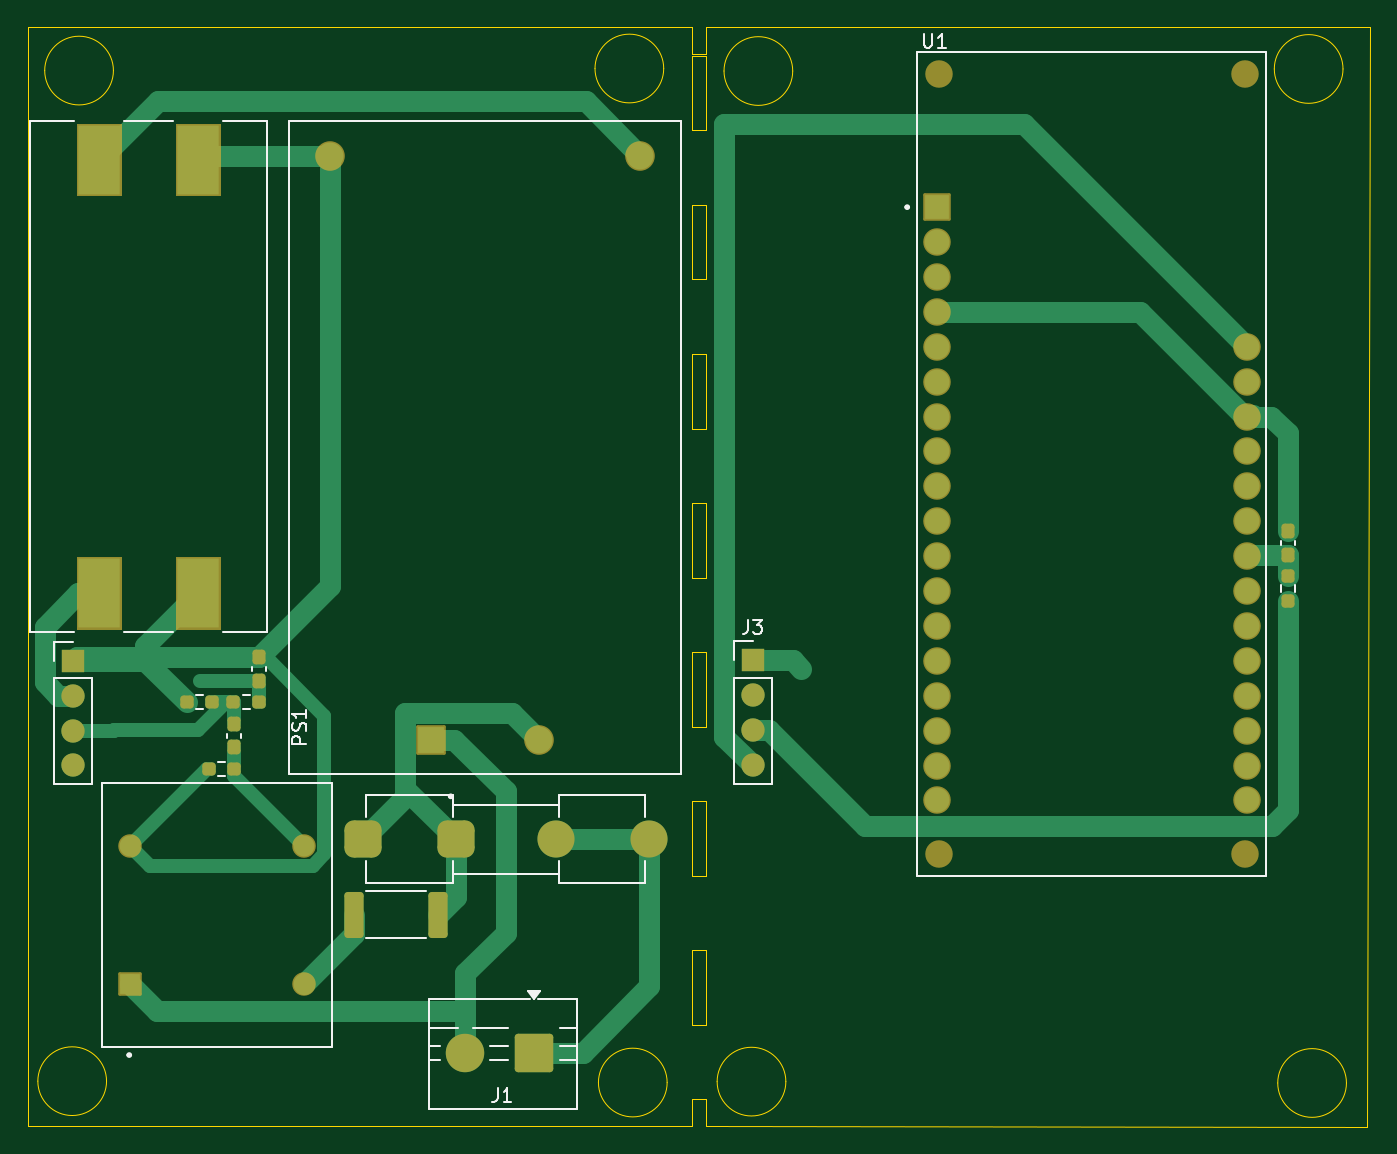
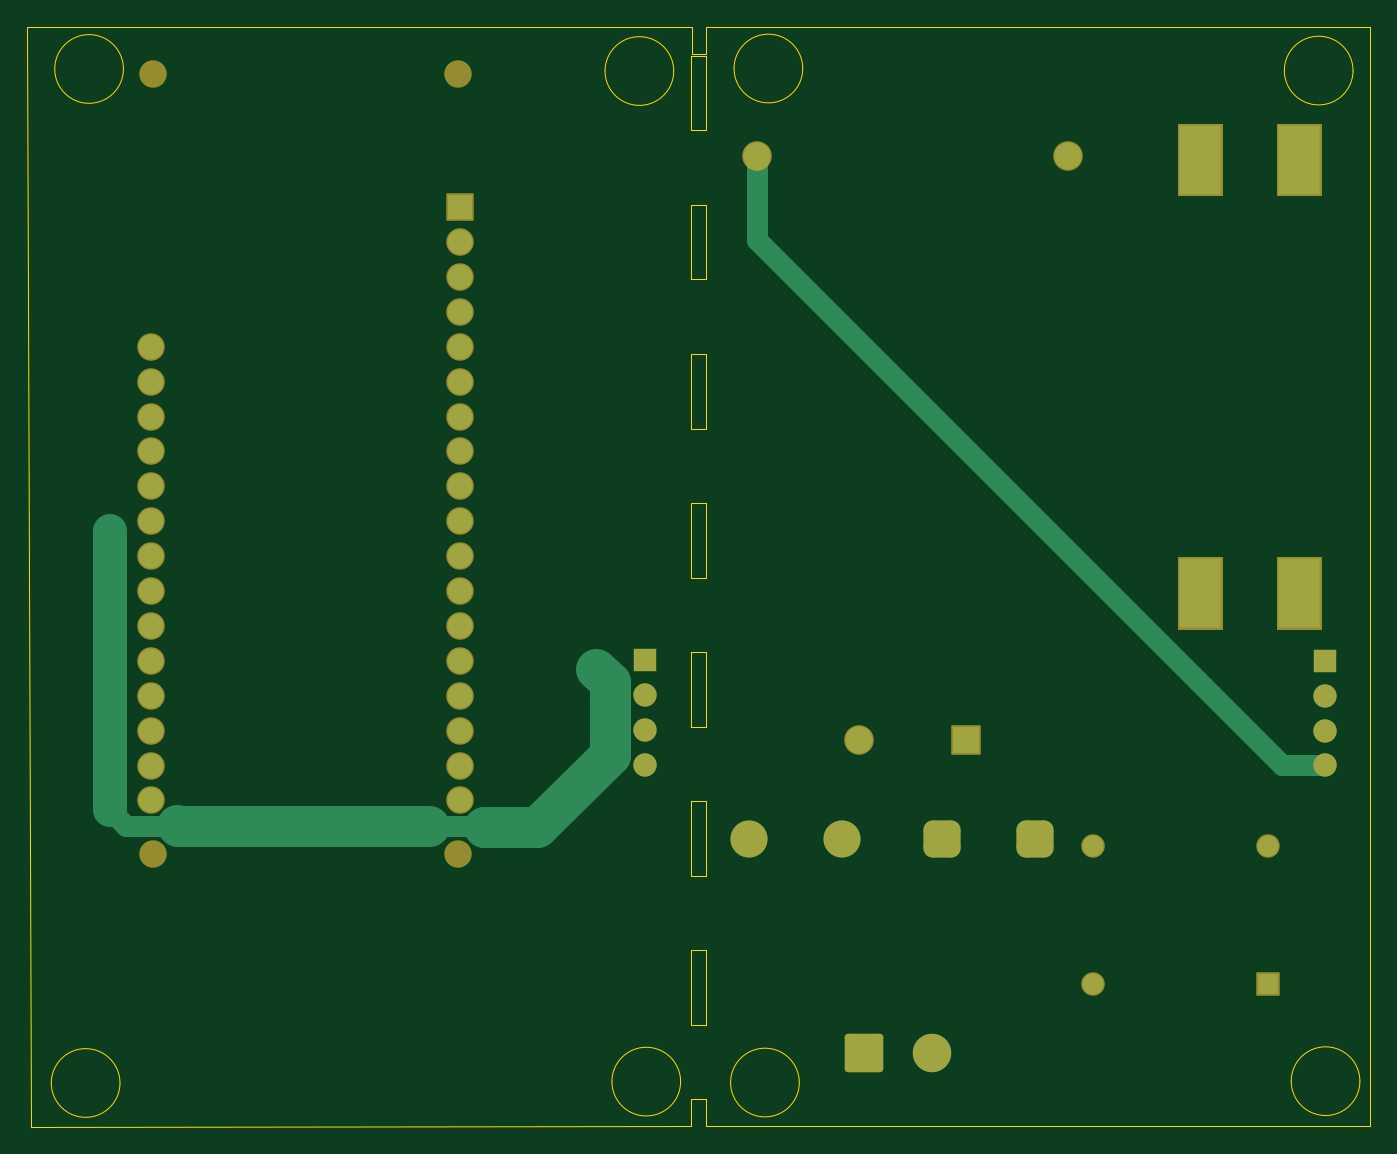
Circuit board: 9 layer files. Board 97.7 x 80.0 mm.
- bottom_copper: monitoring v0.2-B_Cu.gbr (7568 bytes)
- bottom_mask: monitoring v0.2-B_Mask.gbr (4380 bytes)
- paste: monitoring v0.2-B_Paste.gbr (460 bytes)
- bottom_silk: monitoring v0.2-B_Silkscreen.gbr (461 bytes)
- outline: monitoring v0.2-Edge_Cuts.gbr (3602 bytes)
- top_copper: monitoring v0.2-F_Cu.gbr (13053 bytes)
- top_mask: monitoring v0.2-F_Mask.gbr (5459 bytes)
- paste: monitoring v0.2-F_Paste.gbr (2084 bytes)
- top_silk: monitoring v0.2-F_Silkscreen.gbr (8765 bytes)

=== bottom_copper: monitoring v0.2-B_Cu.gbr (7568 bytes, source omitted) ===
=== bottom_mask: monitoring v0.2-B_Mask.gbr ===
%TF.GenerationSoftware,KiCad,Pcbnew,10.0.4*%
%TF.CreationDate,2026-07-14T22:30:53+02:00*%
%TF.ProjectId,monitoring v0.2,6d6f6e69-746f-4726-996e-672076302e32,rev?*%
%TF.SameCoordinates,Original*%
%TF.FileFunction,Soldermask,Bot*%
%TF.FilePolarity,Negative*%
%FSLAX46Y46*%
G04 Gerber Fmt 4.6, Leading zero omitted, Abs format (unit mm)*
G04 Created by KiCad (PCBNEW 10.0.4) date 2026-07-14 22:30:53*
%MOMM*%
%LPD*%
G01*
G04 APERTURE LIST*
G04 Aperture macros list*
%AMRoundRect*
0 Rectangle with rounded corners*
0 $1 Rounding radius*
0 $2 $3 $4 $5 $6 $7 $8 $9 X,Y pos of 4 corners*
0 Add a 4 corners polygon primitive as box body*
4,1,4,$2,$3,$4,$5,$6,$7,$8,$9,$2,$3,0*
0 Add four circle primitives for the rounded corners*
1,1,$1+$1,$2,$3*
1,1,$1+$1,$4,$5*
1,1,$1+$1,$6,$7*
1,1,$1+$1,$8,$9*
0 Add four rect primitives between the rounded corners*
20,1,$1+$1,$2,$3,$4,$5,0*
20,1,$1+$1,$4,$5,$6,$7,0*
20,1,$1+$1,$6,$7,$8,$9,0*
20,1,$1+$1,$8,$9,$2,$3,0*%
G04 Aperture macros list end*
%ADD10C,0.010000*%
%ADD11C,1.700000*%
%ADD12R,1.700000X1.700000*%
%ADD13C,2.000000*%
%ADD14C,2.004000*%
%ADD15RoundRect,0.102000X-0.900000X-0.900000X0.900000X-0.900000X0.900000X0.900000X-0.900000X0.900000X0*%
%ADD16C,1.712000*%
%ADD17RoundRect,0.102000X0.754000X-0.754000X0.754000X0.754000X-0.754000X0.754000X-0.754000X-0.754000X0*%
%ADD18RoundRect,0.102000X0.975000X-0.975000X0.975000X0.975000X-0.975000X0.975000X-0.975000X-0.975000X0*%
%ADD19C,2.154000*%
%ADD20RoundRect,0.250001X1.149999X1.149999X-1.149999X1.149999X-1.149999X-1.149999X1.149999X-1.149999X0*%
%ADD21C,2.800000*%
%ADD22RoundRect,0.675000X-0.675000X-0.675000X0.675000X-0.675000X0.675000X0.675000X-0.675000X0.675000X0*%
%ADD23C,2.700000*%
G04 APERTURE END LIST*
D10*
%TO.C,U2*%
X49812375Y-58675000D02*
X49812375Y-53475000D01*
X53012375Y-53475000D01*
X53012375Y-58675000D01*
X49812375Y-58675000D01*
G36*
X53012375Y-58675000D02*
G01*
X49812375Y-58675000D01*
X49812375Y-53475000D01*
X53012375Y-53475000D01*
X53012375Y-58675000D01*
G37*
X57012375Y-58675000D02*
X57012375Y-53475000D01*
X60212375Y-53475000D01*
X60212375Y-58675000D01*
X57012375Y-58675000D01*
G36*
X60212375Y-58675000D02*
G01*
X57012375Y-58675000D01*
X57012375Y-53475000D01*
X60212375Y-53475000D01*
X60212375Y-58675000D01*
G37*
X57012375Y-27125000D02*
X57012375Y-21925000D01*
X60212375Y-21925000D01*
X60212375Y-27125000D01*
X57012375Y-27125000D01*
G36*
X60212375Y-27125000D02*
G01*
X57012375Y-27125000D01*
X57012375Y-21925000D01*
X60212375Y-21925000D01*
X60212375Y-27125000D01*
G37*
X49812375Y-27125000D02*
X49812375Y-21925000D01*
X53012375Y-21925000D01*
X53012375Y-27125000D01*
X49812375Y-27125000D01*
G36*
X53012375Y-27125000D02*
G01*
X49812375Y-27125000D01*
X49812375Y-21925000D01*
X53012375Y-21925000D01*
X53012375Y-27125000D01*
G37*
%TD*%
D11*
%TO.C,J2*%
X49500000Y-68620000D03*
X49500000Y-66080000D03*
X49500000Y-63540000D03*
D12*
X49500000Y-61000000D03*
%TD*%
D13*
%TO.C,U1*%
X112570400Y-75070800D03*
X112570400Y-18270800D03*
X134770400Y-75070800D03*
X134770400Y-18270800D03*
D14*
X134920400Y-38150800D03*
X134920400Y-40690800D03*
X134920400Y-43230800D03*
X134920400Y-45770800D03*
X134920400Y-48310800D03*
X134920400Y-50850800D03*
X134920400Y-53390800D03*
X134920400Y-55930800D03*
X134920400Y-58470800D03*
X134920400Y-61010800D03*
X134920400Y-63550800D03*
X134920400Y-66090800D03*
X134920400Y-68630800D03*
X134920400Y-71170800D03*
X112420400Y-71170800D03*
X112420400Y-68630800D03*
X112420400Y-66090800D03*
X112420400Y-63550800D03*
X112420400Y-61010800D03*
X112420400Y-58470800D03*
X112420400Y-55930800D03*
X112420400Y-53390800D03*
X112420400Y-50850800D03*
X112420400Y-48310800D03*
X112420400Y-45770800D03*
X112420400Y-43230800D03*
X112420400Y-40690800D03*
X112420400Y-38150800D03*
X112420400Y-35610800D03*
X112420400Y-33070800D03*
X112420400Y-30530800D03*
D15*
X112420400Y-27990800D03*
%TD*%
D16*
%TO.C,T1*%
X66350000Y-74500000D03*
X66350000Y-84500000D03*
X53650000Y-74500000D03*
D17*
X53650000Y-84500000D03*
%TD*%
D18*
%TO.C,PS1*%
X75600000Y-66750000D03*
D19*
X83400000Y-66750000D03*
X68200000Y-24250000D03*
X90800000Y-24250000D03*
%TD*%
D20*
%TO.C,J1*%
X83058000Y-89535000D03*
D21*
X78058000Y-89535000D03*
%TD*%
D22*
%TO.C,F1*%
X70600000Y-74000000D03*
X77360000Y-74000000D03*
D23*
X84640000Y-74000000D03*
X91400000Y-74000000D03*
%TD*%
D12*
%TO.C,J3*%
X98973400Y-60959800D03*
D11*
X98973400Y-63499800D03*
X98973400Y-66039800D03*
X98973400Y-68579800D03*
%TD*%
M02*

=== paste: monitoring v0.2-B_Paste.gbr ===
%TF.GenerationSoftware,KiCad,Pcbnew,10.0.4*%
%TF.CreationDate,2026-07-14T22:30:53+02:00*%
%TF.ProjectId,monitoring v0.2,6d6f6e69-746f-4726-996e-672076302e32,rev?*%
%TF.SameCoordinates,Original*%
%TF.FileFunction,Paste,Bot*%
%TF.FilePolarity,Positive*%
%FSLAX46Y46*%
G04 Gerber Fmt 4.6, Leading zero omitted, Abs format (unit mm)*
G04 Created by KiCad (PCBNEW 10.0.4) date 2026-07-14 22:30:53*
%MOMM*%
%LPD*%
G01*
G04 APERTURE LIST*
G04 APERTURE END LIST*
M02*

=== bottom_silk: monitoring v0.2-B_Silkscreen.gbr ===
%TF.GenerationSoftware,KiCad,Pcbnew,10.0.4*%
%TF.CreationDate,2026-07-14T22:30:53+02:00*%
%TF.ProjectId,monitoring v0.2,6d6f6e69-746f-4726-996e-672076302e32,rev?*%
%TF.SameCoordinates,Original*%
%TF.FileFunction,Legend,Bot*%
%TF.FilePolarity,Positive*%
%FSLAX46Y46*%
G04 Gerber Fmt 4.6, Leading zero omitted, Abs format (unit mm)*
G04 Created by KiCad (PCBNEW 10.0.4) date 2026-07-14 22:30:53*
%MOMM*%
%LPD*%
G01*
G04 APERTURE LIST*
G04 APERTURE END LIST*
M02*

=== outline: monitoring v0.2-Edge_Cuts.gbr ===
%TF.GenerationSoftware,KiCad,Pcbnew,10.0.4*%
%TF.CreationDate,2026-07-14T22:30:53+02:00*%
%TF.ProjectId,monitoring v0.2,6d6f6e69-746f-4726-996e-672076302e32,rev?*%
%TF.SameCoordinates,Original*%
%TF.FileFunction,Profile,NP*%
%FSLAX46Y46*%
G04 Gerber Fmt 4.6, Leading zero omitted, Abs format (unit mm)*
G04 Created by KiCad (PCBNEW 10.0.4) date 2026-07-14 22:30:53*
%MOMM*%
%LPD*%
G01*
G04 APERTURE LIST*
%TA.AperFunction,Profile*%
%ADD10C,0.050000*%
%TD*%
G04 APERTURE END LIST*
D10*
X94550000Y-22400000D02*
X95600000Y-22400000D01*
X94550000Y-22400000D02*
X94550000Y-16975000D01*
X95600000Y-16975000D02*
X94550000Y-16975000D01*
X95600000Y-22400000D02*
X95600000Y-16975000D01*
X94550000Y-33250000D02*
X95600000Y-33250000D01*
X94550000Y-33250000D02*
X94550000Y-27825000D01*
X95600000Y-27825000D02*
X94550000Y-27825000D01*
X95600000Y-33250000D02*
X95600000Y-27825000D01*
X94550000Y-44100000D02*
X95600000Y-44100000D01*
X94550000Y-44100000D02*
X94550000Y-38675000D01*
X95600000Y-38675000D02*
X94550000Y-38675000D01*
X95600000Y-44100000D02*
X95600000Y-38675000D01*
X94550000Y-54950000D02*
X95600000Y-54950000D01*
X94550000Y-54950000D02*
X94550000Y-49525000D01*
X95600000Y-49525000D02*
X94550000Y-49525000D01*
X95600000Y-54950000D02*
X95600000Y-49525000D01*
X94550000Y-65800000D02*
X95600000Y-65800000D01*
X94550000Y-65800000D02*
X94550000Y-60375000D01*
X95600000Y-60375000D02*
X94550000Y-60375000D01*
X95600000Y-65800000D02*
X95600000Y-60375000D01*
X94550000Y-76650000D02*
X95600000Y-76650000D01*
X94550000Y-76650000D02*
X94550000Y-71225000D01*
X95600000Y-71225000D02*
X94550000Y-71225000D01*
X95600000Y-76650000D02*
X95600000Y-71225000D01*
X95600000Y-82075000D02*
X94550000Y-82075000D01*
X94550000Y-87500000D02*
X94550000Y-82075000D01*
X95600000Y-87500000D02*
X95600000Y-82075000D01*
X94550000Y-87500000D02*
X95600000Y-87500000D01*
X95600000Y-94850000D02*
X143700000Y-94900000D01*
X95600000Y-92925000D02*
X95600000Y-94850000D01*
X94550000Y-92925000D02*
X95600000Y-92925000D01*
X94550000Y-94850000D02*
X94550000Y-92925000D01*
X143925000Y-14900000D02*
X143700000Y-94900000D01*
X95554800Y-14900000D02*
X143925000Y-14900000D01*
X95554800Y-16814800D02*
X95554800Y-14900000D01*
X94550000Y-16814800D02*
X95554800Y-16814800D01*
X94550000Y-14900000D02*
X94550000Y-16814800D01*
X142189400Y-91732800D02*
G75*
G02*
X137189400Y-91732800I-2500000J0D01*
G01*
X137189400Y-91732800D02*
G75*
G02*
X142189400Y-91732800I2500000J0D01*
G01*
X101389400Y-91632800D02*
G75*
G02*
X96389400Y-91632800I-2500000J0D01*
G01*
X96389400Y-91632800D02*
G75*
G02*
X101389400Y-91632800I2500000J0D01*
G01*
X101889400Y-18082800D02*
G75*
G02*
X96889400Y-18082800I-2500000J0D01*
G01*
X96889400Y-18082800D02*
G75*
G02*
X101889400Y-18082800I2500000J0D01*
G01*
X141939400Y-17932800D02*
G75*
G02*
X136939400Y-17932800I-2500000J0D01*
G01*
X136939400Y-17932800D02*
G75*
G02*
X141939400Y-17932800I2500000J0D01*
G01*
X52450000Y-18050000D02*
G75*
G02*
X47450000Y-18050000I-2500000J0D01*
G01*
X47450000Y-18050000D02*
G75*
G02*
X52450000Y-18050000I2500000J0D01*
G01*
X92500000Y-17900000D02*
G75*
G02*
X87500000Y-17900000I-2500000J0D01*
G01*
X87500000Y-17900000D02*
G75*
G02*
X92500000Y-17900000I2500000J0D01*
G01*
X92750000Y-91700000D02*
G75*
G02*
X87750000Y-91700000I-2500000J0D01*
G01*
X87750000Y-91700000D02*
G75*
G02*
X92750000Y-91700000I2500000J0D01*
G01*
X51950000Y-91600000D02*
G75*
G02*
X46950000Y-91600000I-2500000J0D01*
G01*
X46950000Y-91600000D02*
G75*
G02*
X51950000Y-91600000I2500000J0D01*
G01*
X94550000Y-94850000D02*
X46200000Y-94850000D01*
X46200000Y-94850000D02*
X46200000Y-14900000D01*
X46200000Y-14900000D02*
X94550000Y-14900000D01*
M02*

=== top_copper: monitoring v0.2-F_Cu.gbr (13053 bytes, source omitted) ===
=== top_mask: monitoring v0.2-F_Mask.gbr ===
%TF.GenerationSoftware,KiCad,Pcbnew,10.0.4*%
%TF.CreationDate,2026-07-14T22:30:53+02:00*%
%TF.ProjectId,monitoring v0.2,6d6f6e69-746f-4726-996e-672076302e32,rev?*%
%TF.SameCoordinates,Original*%
%TF.FileFunction,Soldermask,Top*%
%TF.FilePolarity,Negative*%
%FSLAX46Y46*%
G04 Gerber Fmt 4.6, Leading zero omitted, Abs format (unit mm)*
G04 Created by KiCad (PCBNEW 10.0.4) date 2026-07-14 22:30:53*
%MOMM*%
%LPD*%
G01*
G04 APERTURE LIST*
G04 Aperture macros list*
%AMRoundRect*
0 Rectangle with rounded corners*
0 $1 Rounding radius*
0 $2 $3 $4 $5 $6 $7 $8 $9 X,Y pos of 4 corners*
0 Add a 4 corners polygon primitive as box body*
4,1,4,$2,$3,$4,$5,$6,$7,$8,$9,$2,$3,0*
0 Add four circle primitives for the rounded corners*
1,1,$1+$1,$2,$3*
1,1,$1+$1,$4,$5*
1,1,$1+$1,$6,$7*
1,1,$1+$1,$8,$9*
0 Add four rect primitives between the rounded corners*
20,1,$1+$1,$2,$3,$4,$5,0*
20,1,$1+$1,$4,$5,$6,$7,0*
20,1,$1+$1,$6,$7,$8,$9,0*
20,1,$1+$1,$8,$9,$2,$3,0*%
G04 Aperture macros list end*
%ADD10C,0.010000*%
%ADD11C,1.700000*%
%ADD12R,1.700000X1.700000*%
%ADD13C,2.000000*%
%ADD14C,2.004000*%
%ADD15RoundRect,0.102000X-0.900000X-0.900000X0.900000X-0.900000X0.900000X0.900000X-0.900000X0.900000X0*%
%ADD16RoundRect,0.249999X0.450001X1.425001X-0.450001X1.425001X-0.450001X-1.425001X0.450001X-1.425001X0*%
%ADD17C,1.712000*%
%ADD18RoundRect,0.102000X0.754000X-0.754000X0.754000X0.754000X-0.754000X0.754000X-0.754000X-0.754000X0*%
%ADD19RoundRect,0.237500X-0.237500X0.250000X-0.237500X-0.250000X0.237500X-0.250000X0.237500X0.250000X0*%
%ADD20RoundRect,0.237500X-0.250000X-0.237500X0.250000X-0.237500X0.250000X0.237500X-0.250000X0.237500X0*%
%ADD21RoundRect,0.102000X0.975000X-0.975000X0.975000X0.975000X-0.975000X0.975000X-0.975000X-0.975000X0*%
%ADD22C,2.154000*%
%ADD23RoundRect,0.250001X1.149999X1.149999X-1.149999X1.149999X-1.149999X-1.149999X1.149999X-1.149999X0*%
%ADD24C,2.800000*%
%ADD25RoundRect,0.675000X-0.675000X-0.675000X0.675000X-0.675000X0.675000X0.675000X-0.675000X0.675000X0*%
%ADD26C,2.700000*%
%ADD27RoundRect,0.237500X0.237500X-0.300000X0.237500X0.300000X-0.237500X0.300000X-0.237500X-0.300000X0*%
%ADD28RoundRect,0.237500X-0.237500X0.300000X-0.237500X-0.300000X0.237500X-0.300000X0.237500X0.300000X0*%
G04 APERTURE END LIST*
D10*
%TO.C,U2*%
X49812375Y-58675000D02*
X49812375Y-53475000D01*
X53012375Y-53475000D01*
X53012375Y-58675000D01*
X49812375Y-58675000D01*
G36*
X53012375Y-58675000D02*
G01*
X49812375Y-58675000D01*
X49812375Y-53475000D01*
X53012375Y-53475000D01*
X53012375Y-58675000D01*
G37*
X57012375Y-58675000D02*
X57012375Y-53475000D01*
X60212375Y-53475000D01*
X60212375Y-58675000D01*
X57012375Y-58675000D01*
G36*
X60212375Y-58675000D02*
G01*
X57012375Y-58675000D01*
X57012375Y-53475000D01*
X60212375Y-53475000D01*
X60212375Y-58675000D01*
G37*
X57012375Y-27125000D02*
X57012375Y-21925000D01*
X60212375Y-21925000D01*
X60212375Y-27125000D01*
X57012375Y-27125000D01*
G36*
X60212375Y-27125000D02*
G01*
X57012375Y-27125000D01*
X57012375Y-21925000D01*
X60212375Y-21925000D01*
X60212375Y-27125000D01*
G37*
X49812375Y-27125000D02*
X49812375Y-21925000D01*
X53012375Y-21925000D01*
X53012375Y-27125000D01*
X49812375Y-27125000D01*
G36*
X53012375Y-27125000D02*
G01*
X49812375Y-27125000D01*
X49812375Y-21925000D01*
X53012375Y-21925000D01*
X53012375Y-27125000D01*
G37*
%TD*%
D11*
%TO.C,J2*%
X49500000Y-68620000D03*
X49500000Y-66080000D03*
X49500000Y-63540000D03*
D12*
X49500000Y-61000000D03*
%TD*%
D13*
%TO.C,U1*%
X112570400Y-75070800D03*
X112570400Y-18270800D03*
X134770400Y-75070800D03*
X134770400Y-18270800D03*
D14*
X134920400Y-38150800D03*
X134920400Y-40690800D03*
X134920400Y-43230800D03*
X134920400Y-45770800D03*
X134920400Y-48310800D03*
X134920400Y-50850800D03*
X134920400Y-53390800D03*
X134920400Y-55930800D03*
X134920400Y-58470800D03*
X134920400Y-61010800D03*
X134920400Y-63550800D03*
X134920400Y-66090800D03*
X134920400Y-68630800D03*
X134920400Y-71170800D03*
X112420400Y-71170800D03*
X112420400Y-68630800D03*
X112420400Y-66090800D03*
X112420400Y-63550800D03*
X112420400Y-61010800D03*
X112420400Y-58470800D03*
X112420400Y-55930800D03*
X112420400Y-53390800D03*
X112420400Y-50850800D03*
X112420400Y-48310800D03*
X112420400Y-45770800D03*
X112420400Y-43230800D03*
X112420400Y-40690800D03*
X112420400Y-38150800D03*
X112420400Y-35610800D03*
X112420400Y-33070800D03*
X112420400Y-30530800D03*
D15*
X112420400Y-27990800D03*
%TD*%
D16*
%TO.C,R1*%
X76050000Y-79500000D03*
X69950000Y-79500000D03*
%TD*%
D17*
%TO.C,T1*%
X66350000Y-74500000D03*
X66350000Y-84500000D03*
X53650000Y-74500000D03*
D18*
X53650000Y-84500000D03*
%TD*%
D19*
%TO.C,R5*%
X137945400Y-54823300D03*
X137945400Y-56648300D03*
%TD*%
D20*
%TO.C,R4*%
X57775000Y-64000000D03*
X59600000Y-64000000D03*
%TD*%
%TO.C,R3*%
X61187500Y-64000000D03*
X63012500Y-64000000D03*
%TD*%
%TO.C,R2*%
X59425000Y-68900000D03*
X61250000Y-68900000D03*
%TD*%
D21*
%TO.C,PS1*%
X75600000Y-66750000D03*
D22*
X83400000Y-66750000D03*
X68200000Y-24250000D03*
X90800000Y-24250000D03*
%TD*%
D23*
%TO.C,J1*%
X83058000Y-89535000D03*
D24*
X78058000Y-89535000D03*
%TD*%
D25*
%TO.C,F1*%
X70600000Y-74000000D03*
X77360000Y-74000000D03*
D26*
X84640000Y-74000000D03*
X91400000Y-74000000D03*
%TD*%
D27*
%TO.C,C3*%
X137945400Y-53272800D03*
X137945400Y-51547800D03*
%TD*%
D28*
%TO.C,C2*%
X63050000Y-60725000D03*
X63050000Y-62450000D03*
%TD*%
D27*
%TO.C,C1*%
X61200000Y-67312500D03*
X61200000Y-65587500D03*
%TD*%
D12*
%TO.C,J3*%
X98973400Y-60959800D03*
D11*
X98973400Y-63499800D03*
X98973400Y-66039800D03*
X98973400Y-68579800D03*
%TD*%
M02*

=== paste: monitoring v0.2-F_Paste.gbr (2084 bytes, source withheld) ===
=== top_silk: monitoring v0.2-F_Silkscreen.gbr (8765 bytes, source omitted) ===
